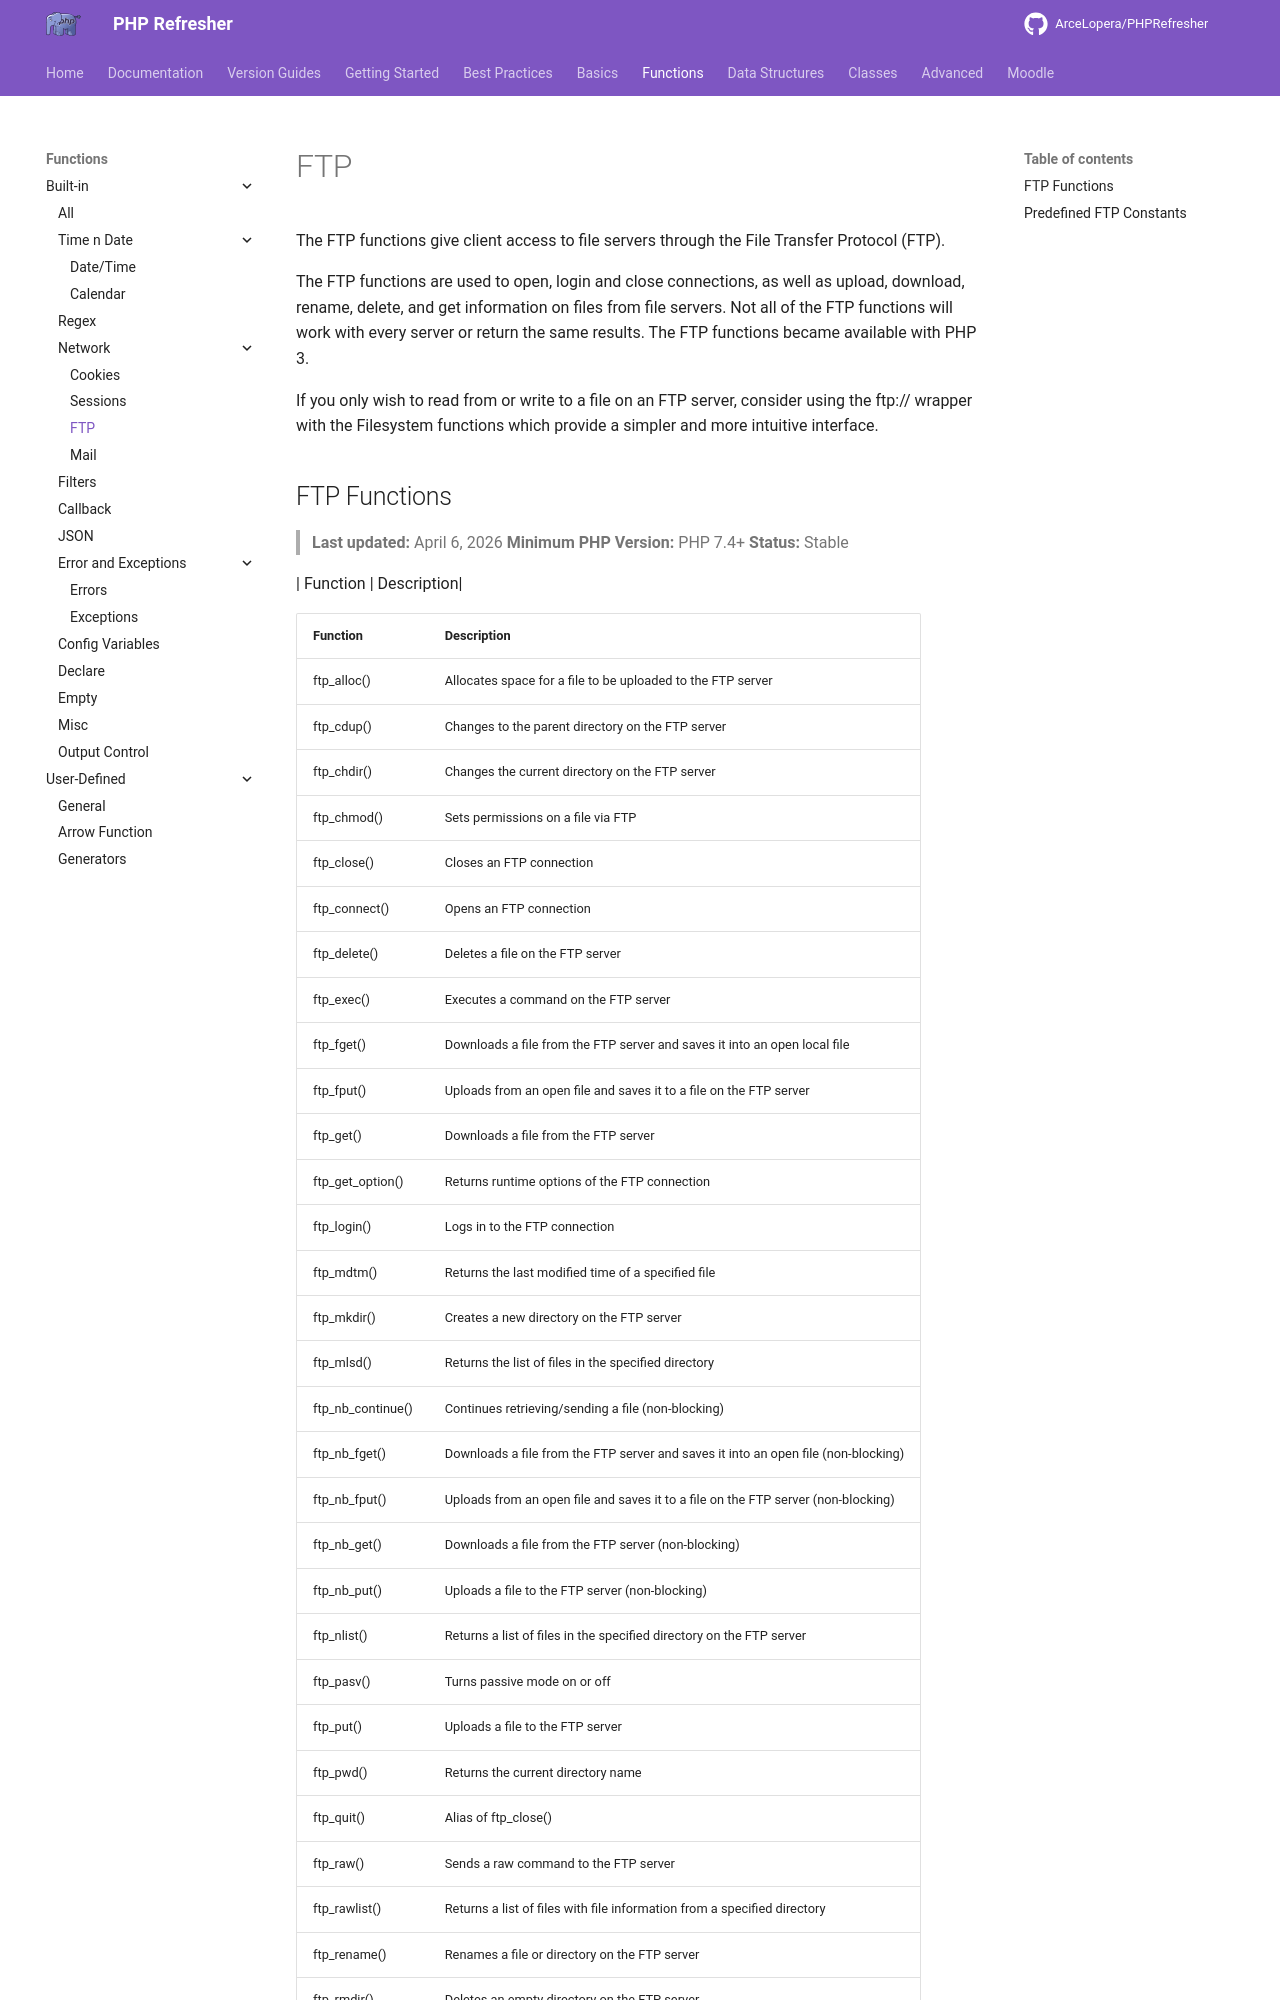

repository: ArceLopera/PHPRefresher · page: Func/phpFTP/index.html · generator: mkdocs

The FTP functions give client access to file servers through the File Transfer Protocol (FTP).

The FTP functions are used to open, login and close connections, as well as upload, download, rename, delete, and get information on files from file servers. Not all of the FTP functions will work with every server or return the same results. The FTP functions became available with PHP 3.

If you only wish to read from or write to a file on an FTP server, consider using the ftp:// wrapper with the Filesystem functions which provide a simpler and more intuitive interface.
